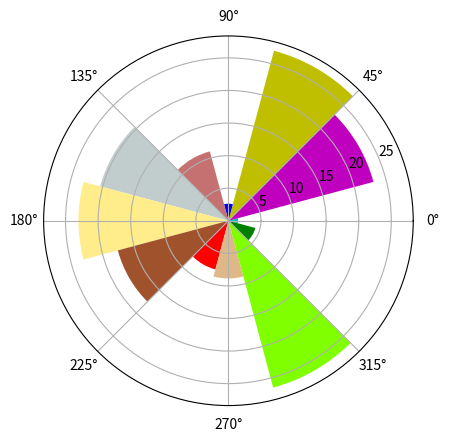

Reproduce this figure in Python.
import matplotlib.pyplot as plt
import numpy as np

barSlices = 12

theta = np.linspace(0.0, 2*np.pi, barSlices, endpoint=False)
radii = 30*np.random.rand(barSlices)
width = 2*np.pi/barSlices
colors = np.array(["c", "m", "y", "b", "#C67171", "#C1CDCD", "#FFEC8B", "#A0522D", "red", "burlywood", "chartreuse", "green"])

fig = plt.figure()
ax = fig.add_subplot(111, polar=True)

bars = ax.bar(theta, radii, width=width, color=colors, bottom=0.0)

plt.show()